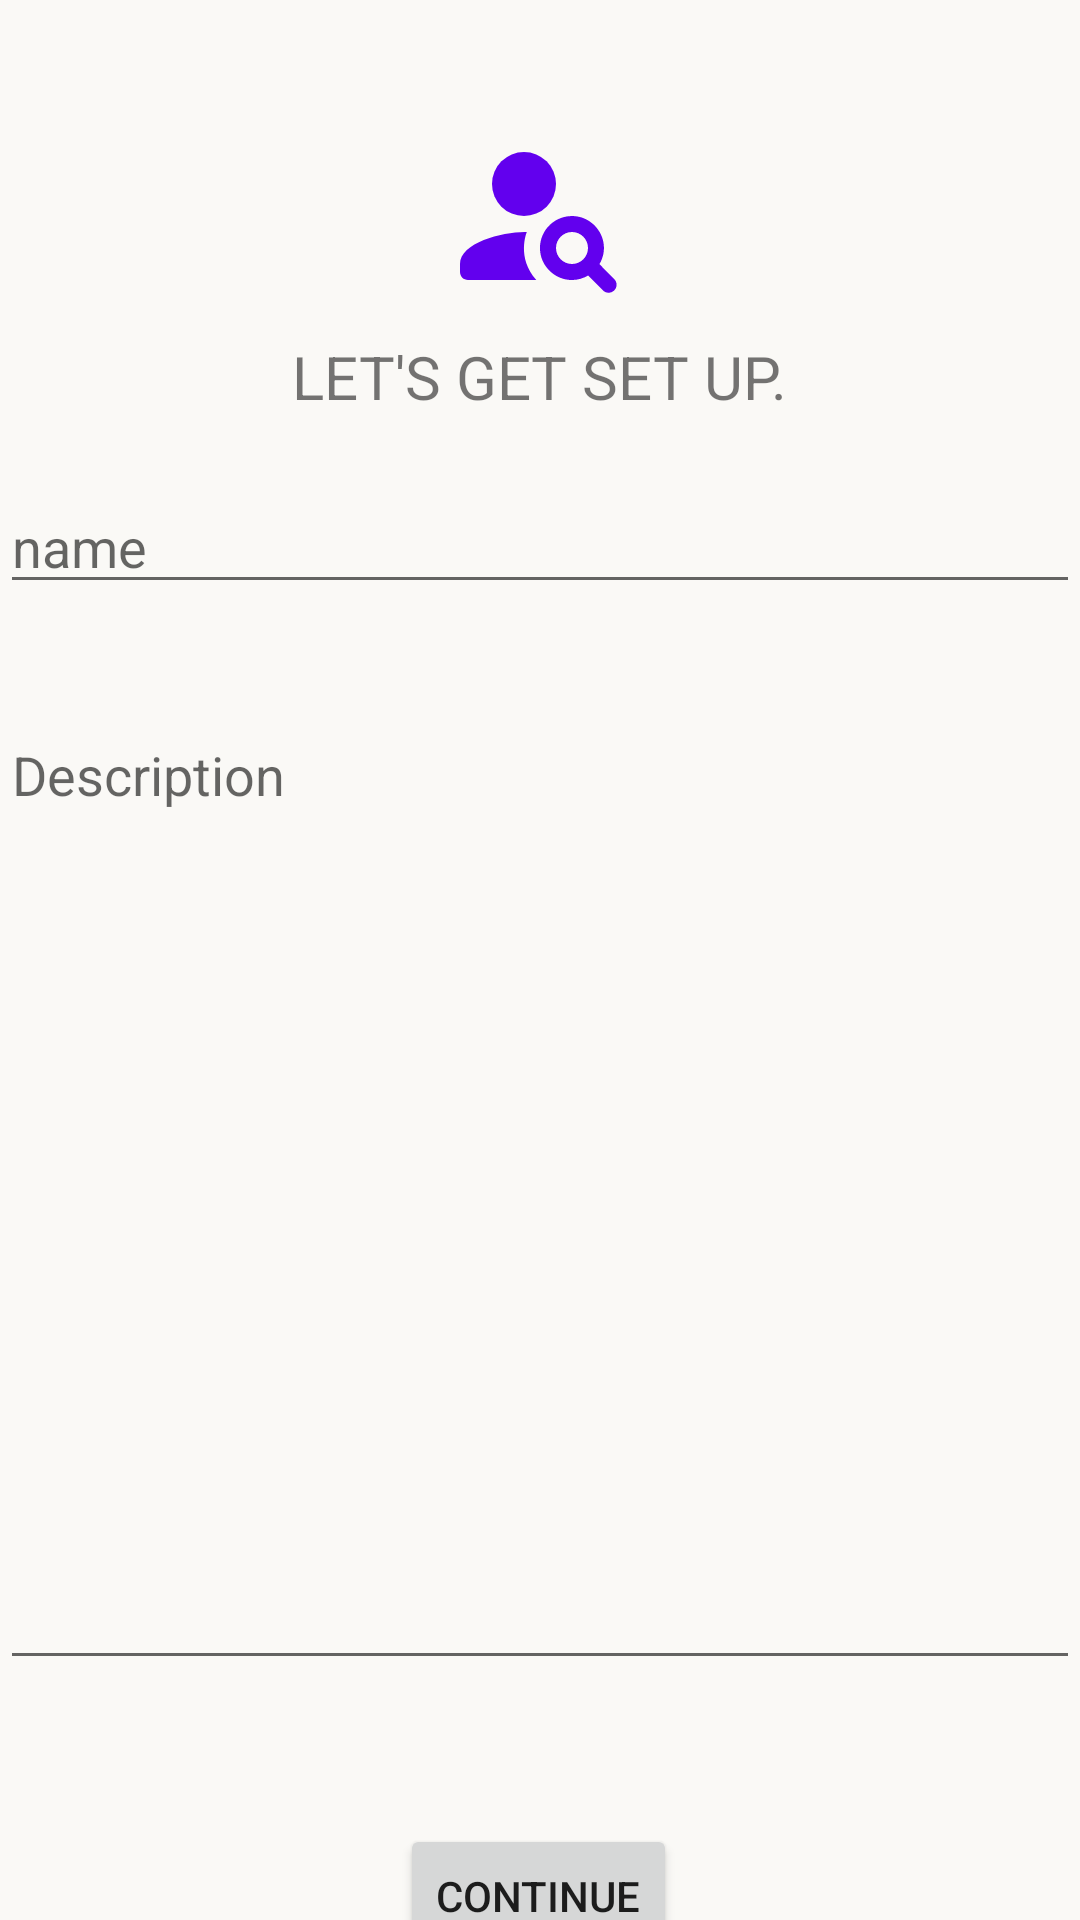

Layout XML and referenced resources for this Android screen:
<!-- AndroidManifest.xml: application theme Theme.Smarternships -->
<!-- res/layout/create_account_details.xml -->
<?xml version="1.0" encoding="utf-8"?>
<androidx.constraintlayout.widget.ConstraintLayout xmlns:android="http://schemas.android.com/apk/res/android"
    xmlns:app="http://schemas.android.com/apk/res-auto"
    xmlns:tools="http://schemas.android.com/tools"
    android:id="@+id/container"
    android:layout_width="match_parent"
    android:layout_height="match_parent"
    android:paddingLeft="@dimen/activity_horizontal_margin"
    android:paddingTop="@dimen/activity_vertical_margin"
    android:paddingRight="@dimen/activity_horizontal_margin"
    android:paddingBottom="@dimen/activity_vertical_margin"
    tools:context=".ui.account.CreateAccountDetailsActivity">

    <ImageView
        android:id="@+id/imageView"
        android:layout_width="64dp"
        android:layout_height="64dp"
        android:layout_marginTop="40dp"
        android:contentDescription="@string/smarternship_logo_description"
        app:layout_constraintEnd_toEndOf="parent"
        app:layout_constraintStart_toStartOf="parent"
        app:layout_constraintTop_toTopOf="parent"
        app:srcCompat="@drawable/logo" />

    <TextView
        android:id="@+id/textView"
        android:layout_width="wrap_content"
        android:layout_height="wrap_content"
        android:layout_marginTop="112dp"
        android:text="@string/setup_string"
        android:textAllCaps="true"
        android:textSize="20dp"
        app:layout_constraintEnd_toEndOf="parent"
        app:layout_constraintHorizontal_bias="0.5"
        app:layout_constraintStart_toStartOf="parent"
        app:layout_constraintTop_toTopOf="parent" />

    <EditText
        android:id="@+id/name_editText"
        android:layout_width="0dp"
        android:layout_height="wrap_content"
        android:layout_marginTop="160dp"
        android:hint="@string/name"
        android:inputType="text"
        android:selectAllOnFocus="true"
        app:layout_constraintEnd_toEndOf="parent"
        app:layout_constraintHorizontal_bias="0.531"
        app:layout_constraintStart_toStartOf="parent"
        app:layout_constraintTop_toTopOf="parent" />

    <EditText
        android:id="@+id/description_editText"
        android:layout_width="0dp"
        android:layout_height="324dp"
        android:layout_marginTop="236dp"
        android:gravity="top|start"
        android:hint="@string/description"
        android:scrollbars="vertical"
        android:selectAllOnFocus="true"
        android:windowSoftInputMode="adjustPan"
        app:layout_constraintEnd_toEndOf="parent"
        app:layout_constraintHorizontal_bias="0.531"
        app:layout_constraintStart_toStartOf="parent"
        app:layout_constraintTop_toTopOf="parent" />

    <Button
        android:id="@+id/continue_button"
        android:layout_width="wrap_content"
        android:layout_height="wrap_content"
        android:layout_gravity="start"
        android:layout_marginTop="608dp"
        android:text="@string/continue_str"
        app:layout_constraintEnd_toEndOf="parent"
        app:layout_constraintHorizontal_bias="0.498"
        app:layout_constraintStart_toStartOf="parent"
        app:layout_constraintTop_toTopOf="parent" />


</androidx.constraintlayout.widget.ConstraintLayout>
<!-- resources referenced by this layout -->
<resources>
  <!-- drawable logo (drawable) -->
  <vector android:height="64dp" android:tint="@color/purple_500"
      android:viewportHeight="24" android:viewportWidth="24"
      android:width="64dp" xmlns:android="http://schemas.android.com/apk/res/android">
      <path android:fillColor="@android:color/white" android:pathData="M10,8m-4,0a4,4 0,1 1,8 0a4,4 0,1 1,-8 0"/>
      <path android:fillColor="@android:color/white" android:pathData="M10.35,14.01C7.62,13.91 2,15.27 2,18v1c0,0.55 0.45,1 1,1h8.54C9.07,17.24 10.31,14.11 10.35,14.01z"/>
      <path android:fillColor="@android:color/white" android:pathData="M19.43,18.02c0.47,-0.8 0.7,-1.77 0.48,-2.82c-0.34,-1.64 -1.72,-2.95 -3.38,-3.16c-2.63,-0.34 -4.85,1.87 -4.5,4.5c0.22,1.66 1.52,3.04 3.16,3.38c1.05,0.22 2.02,-0.01 2.82,-0.48l1.86,1.86c0.39,0.39 1.02,0.39 1.41,0l0,0c0.39,-0.39 0.39,-1.02 0,-1.41L19.43,18.02zM16,18c-1.1,0 -2,-0.9 -2,-2c0,-1.1 0.9,-2 2,-2s2,0.9 2,2C18,17.1 17.1,18 16,18z"/>
  </vector>
  <string name="continue_str">Continue</string>
  <string name="description">Description</string>
  <string name="name">name</string>
  <string name="setup_string">Let\'s get set up.</string>
  <string name="smarternship_logo_description">Smarternship Logo</string>
  <style name="Theme.Smarternships" parent="Theme.MaterialComponents.DayNight">
          
          <item name="colorPrimary">@color/purple_500</item>
          <item name="android:windowBackground">@color/off_white</item>
          <item name="colorPrimaryVariant">@color/purple_700</item>
          <item name="colorOnPrimary">@color/white</item>
          
          <item name="colorSecondary">@color/teal_200</item>
          <item name="colorSecondaryVariant">@color/teal_700</item>
          <item name="colorOnSecondary">@color/black</item>
          
          <item name="android:statusBarColor" tools:targetApi="l">@color/black</item>
          
      </style>
  <color name="purple_500">#FF6200EE</color>
  <color name="off_white">#FAF9F6</color>
  <color name="purple_700">#FF3700B3</color>
  <color name="white">#FFFFFFFF</color>
  <color name="teal_200">#FF03DAC5</color>
  <color name="teal_700">#FF018786</color>
  <color name="black">#FF000000</color>
</resources>
